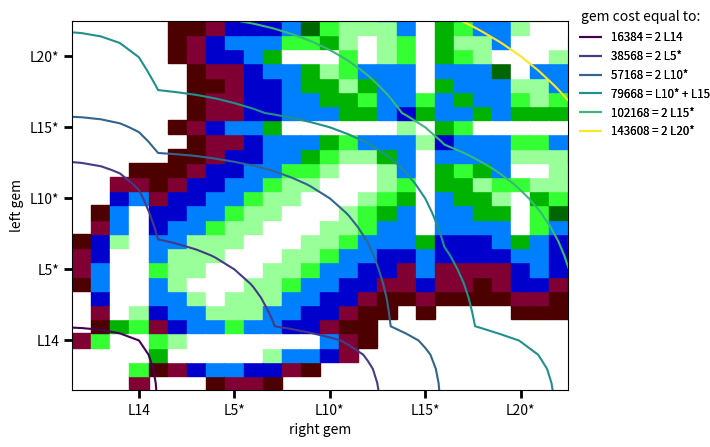

Write the Python code that produced this figure. (Note: this script raises an exception after producing the figure.)
#!/usr/bin/python

import numpy as np
import matplotlib.pyplot as plt
import matplotlib.patches as patches

# gem level name, treasure level, gem count
gemprop = [
["L0", 0, 0],
["L1", 1, 1],
["L2", 2, 2],
["L3", 3, 4],
["L4", 4, 8],
["L5", 6, 16],
["L6", 8, 32],
["L7", 11, 64],
["L8", 15, 128],
["L9", 21, 256],
["L10", 30, 512],
["L11", 45, 1024],
["L12", 60, 2048],
["L13", 80, 4096],
["L14", 100, 8192],
["L1*", 120, 16384],
["L2*", 125, 16884],
["L3*", 130, 17484],
["L4*", 135, 18284],
["L5*", 140, 19284],
["L6*", 145, 20484],
["L7*", 150, 21984],
["L8*", 155, 23784],
["L9*", 160, 25984],
["L10*", 165, 28584],
["L11*", 170, 31684],
["L12*", 175, 35384],
["L13*", 180, 39784],
["L14*", 185, 44984],
["L15*", 200, 51084],
["L16*", 205, 58284],
["L17*", 210, 61284],
["L18*", 215, 64524],
["L19*", 220, 68024],
["L20*", 230, 71804],
["L21*", 235, 75894],
["L22*", 240, 80314],
["L23*", 245, 85084],
#["L24*", 250, 90224],
#["L25*", 260, 95724]
]

# gemprop[gi] = generalized gem level
gi = 3
for g in gemprop:
    g.append(gemprop.index(g))

# all gem combinations, a bit redundant but it is small array
g12 = []
for g1 in gemprop:
    for g2 in gemprop:
        g12.append([g1[gi], g2[gi], g1[1]+g2[1], g1[2]+g2[2]])

# g12[tl] = effective treasure level of 2 gems
# g12[gc] = sum of gem costs of 2 gems
tl = 2
gc = 3

# find lowest gem costs for given effective treasure levels
# some treasure levels are more costly than some higher ones
lg = {}
for gg in g12:
    if (gg[tl] in lg):
        if (lg[gg[tl]] > gg[gc]):
            lg[gg[tl]] = gg[gc]
    else:
        lg[gg[tl]] = gg[gc]

maxstep=0
for i in range(1, len(gemprop)-1):
    if (gemprop[i][1]-gemprop[i-1][1] > maxstep):
        maxstep = gemprop[i][1]-gemprop[i-1][1]
# maxstep = 20

# now remove unoptimal things
lg_opt = lg.copy()
for i in lg:
    for l in range(i-1, max(0, i-maxstep), -1):
        if (l in lg_opt):
            if (lg[l] > lg[i]):
                del lg_opt[l]

# determine how far it is in terms of used gems and treasure level
# very unoptimal implementation, use some sorting to have it faster
for gg in g12:
    dgc=0
    dtl=0
    for i in lg_opt:
        if (gg[tl] <= i):
            dgc = max(dgc, gg[gc]-lg_opt[i])
        if (gg[gc] >= lg_opt[i]):
            dtl = max(dtl, i-gg[tl])
    gg.append(dgc)
    gg.append(dtl)

x = y = np.arange(0, len(gemprop), 1)
X, Y = np.meshgrid(x, y)
DGC=np.empty_like(X)
DTL=np.empty_like(X)
TL=np.empty_like(X)
GC=np.empty_like(X)
for o in g12:
    GC[o[0]][o[1]] = o[gc]
    TL[o[0]][o[1]] = o[tl]
    DGC[o[0]][o[1]] = o[4]
    DTL[o[0]][o[1]] = o[5]

#plt.imshow(np.minimum(DTL,20), interpolation='nearest'); plt.show()
#plt.imshow(np.minimum(DGC,8192), interpolation='nearest'); plt.show()

gl = [ "L14", "L5*", "L10*", "L15*", "L20*" ]
levels = []
ticks = []
for i in gl:
    for g in gemprop:
        if (g[0] == i):
            levels.append(2*g[2])
            ticks.append(g[gi])

labels = []
for i in gl:
    labels.append("{0}".format(levels[gl.index(i)])+" = 2 "+i )

g1 = 24
g2 = 29
gsum = gemprop[g1][2] + gemprop[g2][2]
prev = levels[0]
for i in levels:
    if (i > gsum and prev < gsum):
        ii = levels.index(i)
        levels.insert(ii, gsum)
        labels.insert(ii, "{0}".format(gsum)+" = "+gemprop[g1][0]+" + "+gemprop[g2][0])
        break
    prev = i

opt = ( "optimum", "white" )
opt1k = ( "$\leqslant$ opt + 1024", (0.6, 1.0, 0.6) )
opt2k = ( "$\leqslant$ opt + 2048", (0.2, 1.0, 0.2) )
opt4k = ( "$\leqslant$ opt + 4096", (0.0, 0.7, 0.0) )
nonopt = ( "$>$ opt + 4096", (0.0, 0.4, 0.0) )
tl5 = ( "TL worse by  5", (0.0, 0.5, 1.0) )
tl10 = ( "TL worse by 10", (0.0, 0.0, 0.8) )
tl15 = ( "TL worse by 15", (0.5, 0.0, 0.2) )
tl20 = ( "TL worse by 20", (0.3, 0.0, 0.0) )
quality = [ opt, opt1k, opt2k, opt4k, nonopt, tl5, tl10, tl15, tl20 ]

ax = plt.gca()
for g in g12:
    c = None
    if (g[5] == 0):
        if (g[4] == 0):
            c = opt[1]
        elif (g[4] <= 1024):
            c = opt1k[1]
        elif (g[4] <= 2048):
            c = opt2k[1]
        elif (g[4] <= 4096):
            c = opt4k[1]
        else:
            c = nonopt[1]
    elif (g[5] <= 5):
        c = tl5[1]
    elif (g[5] <= 10):
        c = tl10[1]
    elif (g[5] <= 15):
        c = tl15[1]
    elif (g[5] <= 20):
        c = tl20[1]
    if (c):
        ax.add_patch(patches.Rectangle((g[0]-.5, g[1]-.5), 1., 1., color=c ))

CS = plt.contour(X, Y, GC, levels )
artists = CS.legend_elements()[0]
plt.gca().add_artist(plt.legend(artists, labels, loc='upper right', bbox_to_anchor=(1.0, 1.0), mode="expand", frameon = False, fontsize="small"))

ax.annotate("gem cost equal to:", xy=(0,0), xytext=(1.025, 1.0), xycoords="axes fraction")
plt.ylabel("left gem")
plt.xlabel("right gem")
plt.axis([10.5, 36.5, 10.5, 36.5])
plt.xticks(ticks, gl)
plt.yticks(ticks, gl)
ax.tick_params(direction='out', length=6, width=2)
ax.set_axis_bgcolor("black")
ax.set_aspect('equal', 'box', 'W')

rect = []
labels = []
for i in quality:
    rect.append(patches.Rectangle([0., 0.],1., 1., color=i[1]))
    labels.append(i[0])

plt.legend(rect, labels, loc='lower right', bbox_to_anchor=(1.0, 0.), mode="expand", frameon = False, fontsize="medium")

#plt.show()
plt.savefig("gem_build_opt.png", facecolor="silver")
